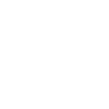
t = 0.00 s
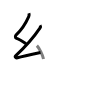
t = 2.50 s
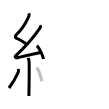
t = 5.25 s
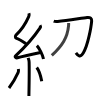
t = 7.75 s
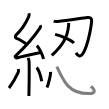
t = 10.50 s
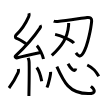
t = 13.00 s

The animated SVG that drew these frames (rendered in a browser with its animation timeline set to each time). Animation: 13 SMIL elements (animate=13); one cycle of 13.00 s.

<svg width="109px" height="109px" viewBox="0 0 px 109px" xmlns="http://www.w3.org/2000/svg" xmlns:xlink="http://www.w3.org/1999/xlink" xml:space="preserve" version="1.1"  baseProfile="full">
<path d="M28.91,13.25c0.38,1.2,0.39,2.09-0.19,3.4c-2.55,5.76-7.78,13.9-12.77,18.5c-0.69,0.64-0.75,2.77,0,3c3.94,1.2,5.8,2.61,10.05,5.61" style="fill:none;stroke:black;stroke-width:3;opacity:0">
  <animate attributeType="CSS" attributeName="opacity" from="0" to="1" begin="0s" dur="1s" repeatCount="Indefinite" fill="freeze" />
</path>
<path d="M40.07,25.18c0.3,0.51,0.37,2.15,0,2.7c-5.75,8.52-16.34,20.42-24.25,27.66c-1.81,1.66,0.45,2.61,1.63,2.27c4.95-1.41,16.71-3.93,23.07-5.28" style="fill:none;stroke:black;stroke-width:3;opacity:0">
  <animate attributeType="CSS" attributeName="opacity" from="0" to="1" begin="1s" dur="1s" repeatCount="Indefinite" fill="freeze" />
</path>
<path d="M36.88,45.63c2.34,2.36,6.04,9.69,6.62,13.35" style="fill:none;stroke:black;stroke-width:3;opacity:0">
  <animate attributeType="CSS" attributeName="opacity" from="0" to="1" begin="2s" dur="1s" repeatCount="Indefinite" fill="freeze" />
</path>
<path d="M28.14,57.87c0.07,0.36,0.91,1.85,0.98,4.09c0.31,10.79-0.2,30.29-0.2,33.96" style="fill:none;stroke:black;stroke-width:3;opacity:0">
  <animate attributeType="CSS" attributeName="opacity" from="0" to="1" begin="3s" dur="1s" repeatCount="Indefinite" fill="freeze" />
</path>
<path d="M18.35,69.1c0.16,0.88,0.13,2.63-0.16,3.26C16.33,76.49,11.65,84.46,9,88" style="fill:none;stroke:black;stroke-width:3;opacity:0">
  <animate attributeType="CSS" attributeName="opacity" from="0" to="1" begin="4s" dur="1s" repeatCount="Indefinite" fill="freeze" />
</path>
<path d="M36.75,67.5c2.5,3.25,4.42,10.8,5,13.75" style="fill:none;stroke:black;stroke-width:3;opacity:0">
  <animate attributeType="CSS" attributeName="opacity" from="0" to="1" begin="5s" dur="1s" repeatCount="Indefinite" fill="freeze" />
</path>
<path d="M53.7,21.17c1.26,0.51,2.84,0.38,3.96,0.28c9.96-0.9,24.5-3.45,29.49-3.97c3.24-0.34,4.69,1.03,4.51,3.42c-0.48,6.32-3.83,24.56-8.26,31.83c-3.21,5.28-5.08,3.58-7.5,0.16" style="fill:none;stroke:black;stroke-width:3;opacity:0">
  <animate attributeType="CSS" attributeName="opacity" from="0" to="1" begin="6s" dur="1s" repeatCount="Indefinite" fill="freeze" />
</path>
<path d="M68.64,22.98c0.05,0.72,0,1.86-0.1,2.91c-1.08,11.93-6.34,19.69-16.76,29.57" style="fill:none;stroke:black;stroke-width:3;opacity:0">
  <animate attributeType="CSS" attributeName="opacity" from="0" to="1" begin="7s" dur="1s" repeatCount="Indefinite" fill="freeze" />
</path>
<path d="M55.12,34.35c6.61,1.48,17.07,6.52,18.73,8.82" style="fill:none;stroke:black;stroke-width:3;opacity:0">
  <animate attributeType="CSS" attributeName="opacity" from="0" to="1" begin="8s" dur="1s" repeatCount="Indefinite" fill="freeze" />
</path>
<path d="M50.62,71.8c0.2,2.22-2.01,12-3.62,15.7" style="fill:none;stroke:black;stroke-width:3;opacity:0">
  <animate attributeType="CSS" attributeName="opacity" from="0" to="1" begin="9s" dur="1s" repeatCount="Indefinite" fill="freeze" />
</path>
<path d="M56.88,66.61c6.76,15.19,12.28,27.17,31.78,26.97c7.59-0.08,6.59-3.83,2.21-7.16" style="fill:none;stroke:black;stroke-width:3;opacity:0">
  <animate attributeType="CSS" attributeName="opacity" from="0" to="1" begin="10s" dur="1s" repeatCount="Indefinite" fill="freeze" />
</path>
<path d="M68.05,63.69c1.95,3.72,6.56,10.04,7.78,4.78" style="fill:none;stroke:black;stroke-width:3;opacity:0">
  <animate attributeType="CSS" attributeName="opacity" from="0" to="1" begin="11s" dur="1s" repeatCount="Indefinite" fill="freeze" />
</path>
<path d="M87.25,65c4.49,2.15,7.85,4.6,11.5,11.25" style="fill:none;stroke:black;stroke-width:3;opacity:0">
  <animate attributeType="CSS" attributeName="opacity" from="0" to="1" begin="12s" dur="1s" repeatCount="Indefinite" fill="freeze" />
</path>
</svg>
